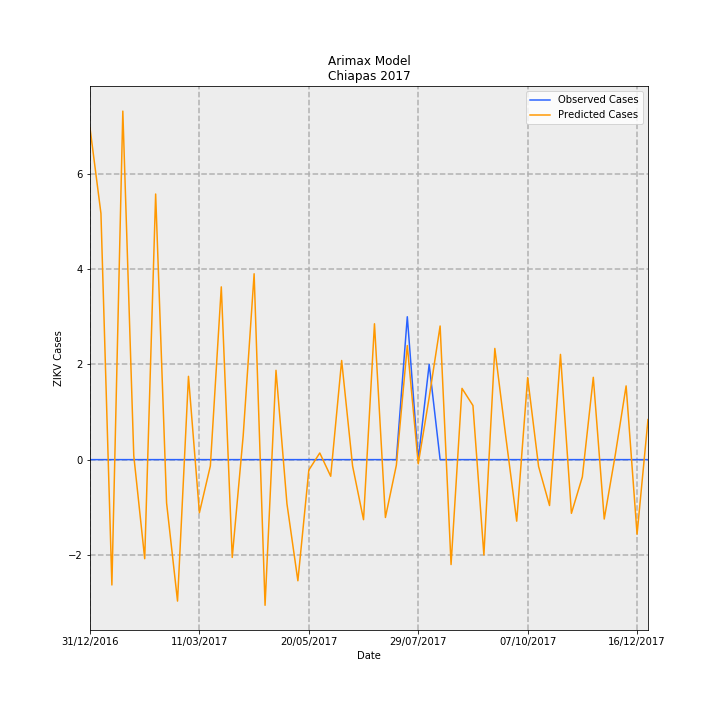

The data file committed next to this chart (first rows):
Date, predictions_incidence, observed_incidence, Predicted Cases, Observed Cases, error
31/12/2016, 0.1335, 0.0, 6.964, 0.0, -6.964
07/01/2017, 0.09909, 0.0, 5.17, 0.0, -5.17
14/01/2017, -0.05044, 0.0, -2.632, 0.0, 2.632
21/01/2017, 0.1402, 0.0, 7.318, 0.0, -7.318
28/01/2017, 0.001621, 0.0, 0.08461, 0.0, -0.08461
04/02/2017, -0.03987, 0.0, -2.08, 0.0, 2.08
11/02/2017, 0.1069, 0.0, 5.577, 0.0, -5.577
18/02/2017, -0.01744, 0.0, -0.9101, 0.0, 0.9101
25/02/2017, -0.05692, 0.0, -2.97, 0.0, 2.97
04/03/2017, 0.03352, 0.0, 1.749, 0.0, -1.749
11/03/2017, -0.02135, 0.0, -1.114, 0.0, 1.114
18/03/2017, -0.002525, 0.0, -0.1317, 0.0, 0.1317
25/03/2017, 0.06952, 0.0, 3.627, 0.0, -3.627
01/04/2017, -0.03936, 0.0, -2.054, 0.0, 2.054
08/04/2017, 0.009574, 0.0, 0.4996, 0.0, -0.4996
15/04/2017, 0.0748, 0.0, 3.903, 0.0, -3.903
22/04/2017, -0.05861, 0.0, -3.058, 0.0, 3.058
29/04/2017, 0.03595, 0.0, 1.876, 0.0, -1.876
06/05/2017, -0.01774, 0.0, -0.9258, 0.0, 0.9258
13/05/2017, -0.04874, 0.0, -2.543, 0.0, 2.543
20/05/2017, -0.004206, 0.0, -0.2195, 0.0, 0.2195
27/05/2017, 0.002678, 0.0, 0.1398, 0.0, -0.1398
03/06/2017, -0.006698, 0.0, -0.3495, 0.0, 0.3495
10/06/2017, 0.03989, 0.0, 2.082, 0.0, -2.082
17/06/2017, -0.00256, 0.0, -0.1336, 0.0, 0.1336
24/06/2017, -0.02417, 0.0, -1.261, 0.0, 1.261
01/07/2017, 0.05467, 0.0, 2.853, 0.0, -2.853
08/07/2017, -0.02329, 0.0, -1.215, 0.0, 1.215
15/07/2017, -0.00224, 0.0, -0.1169, 0.0, 0.1169
22/07/2017, 0.04591, 0.05749, 2.395, 3.0, 0.6046
29/07/2017, -0.001696, 0.0, -0.0885, 0.0, 0.0885
05/08/2017, 0.02504, 0.03833, 1.307, 2.0, 0.6934
12/08/2017, 0.05378, 0.0, 2.806, 0.0, -2.806
19/08/2017, -0.04222, 0.0, -2.203, 0.0, 2.203
26/08/2017, 0.02867, 0.0, 1.496, 0.0, -1.496
02/09/2017, 0.02177, 0.0, 1.136, 0.0, -1.136
09/09/2017, -0.03837, 0.0, -2.002, 0.0, 2.002
16/09/2017, 0.04475, 0.0, 2.335, 0.0, -2.335
23/09/2017, 0.009309, 0.0, 0.4858, 0.0, -0.4858
30/09/2017, -0.02477, 0.0, -1.292, 0.0, 1.292
07/10/2017, 0.03302, 0.0, 1.723, 0.0, -1.723
14/10/2017, -0.002755, 0.0, -0.1438, 0.0, 0.1438
21/10/2017, -0.01847, 0.0, -0.9636, 0.0, 0.9636
28/10/2017, 0.04235, 0.0, 2.21, 0.0, -2.21
04/11/2017, -0.02161, 0.0, -1.128, 0.0, 1.128
11/11/2017, -0.006945, 0.0, -0.3624, 0.0, 0.3624
18/11/2017, 0.03312, 0.0, 1.728, 0.0, -1.728
25/11/2017, -0.02391, 0.0, -1.247, 0.0, 1.247
02/12/2017, 0.001679, 0.0, 0.0876, 0.0, -0.0876
09/12/2017, 0.02967, 0.0, 1.548, 0.0, -1.548
16/12/2017, -0.03, 0.0, -1.566, 0.0, 1.566
23/12/2017, 0.01612, 0.0, 0.8412, 0.0, -0.8412
